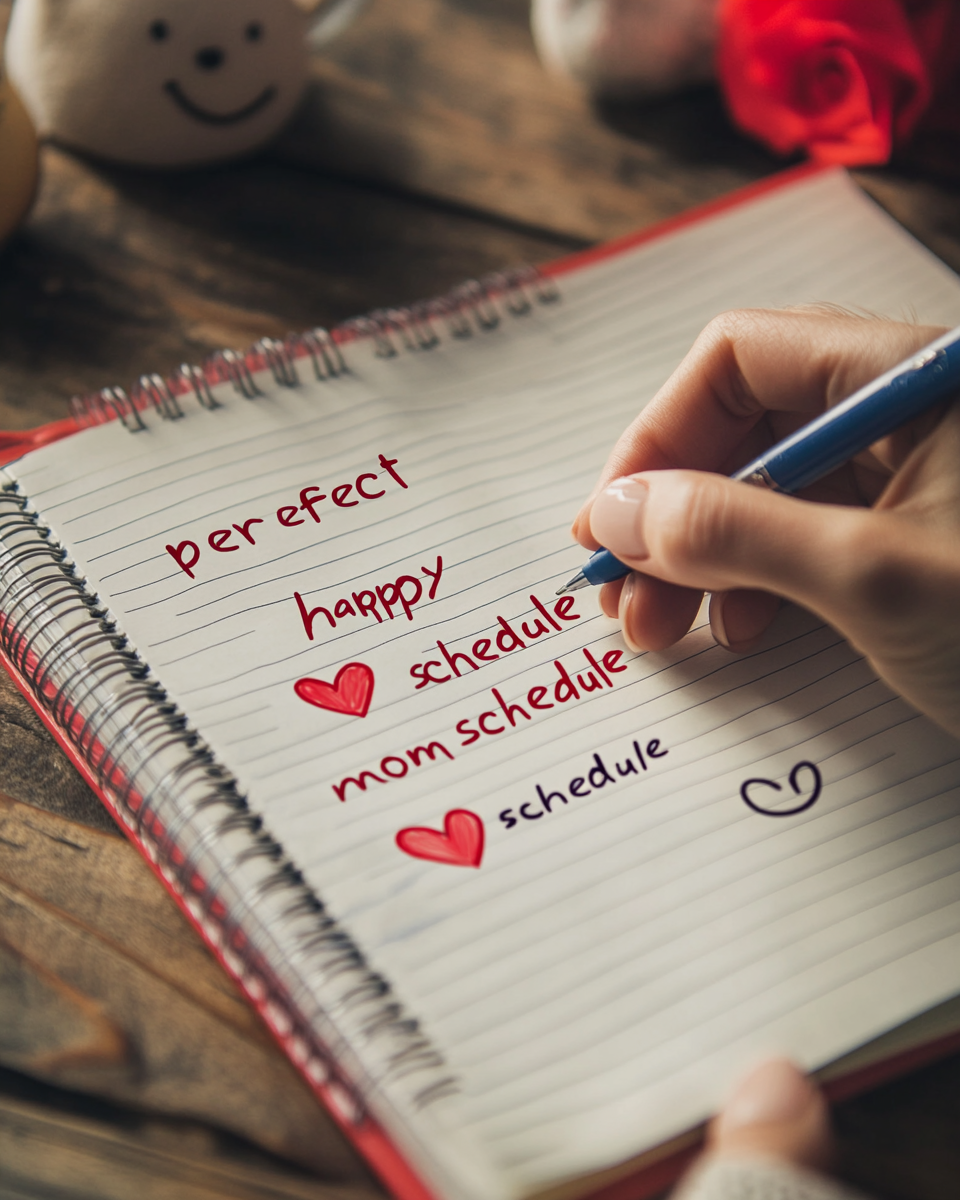
Generation parameters embedded in this image by Midjourney (PNG 'Description' text chunk):
Close-up of hands crossing out unrealistic to-do list and writing achievable one with flourish, "perfect mom schedule" becoming "happy mom schedule", adding smiley faces and hearts, practical transformation with joy, warm desk light, documentary style, shot on Canon 5D Mark IV, 100mm macro lens --ar 4:5 --raw --stylize 75 --v 6.1 Job ID: 482d4c84-2e85-46e0-ac01-93dfce589cf0